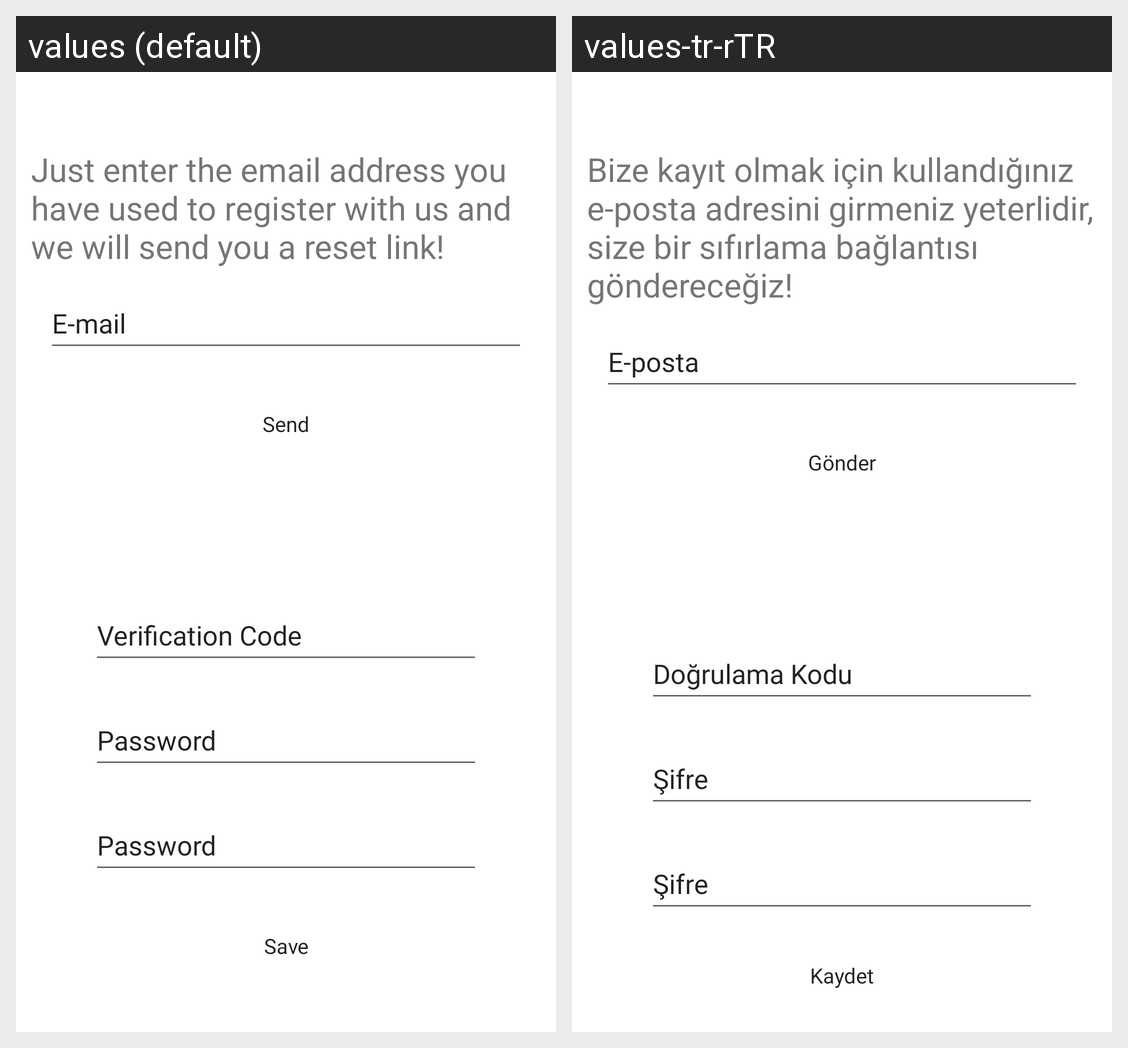

Strings drawn on this Android screen and how each of the app's shown locales translates them:
Android screen res/layout/fragment_send_mail.xml rendered under 2 locales, left to right: values (default), values-tr-rTR. Device: Nexus 5 (rendered at 1080×1920; each locale shown at half size, 540×960, under a caption strip naming it); theme Theme.Kavramatik.
Strings drawn on this screen, with the default value and each locale's value (text and hints the layout hard-codes, and strings that could not be matched under every locale, appear in the picture but are not listed):

enter_email_to_send
  values: Just enter the email address you have used to register with us and we will send you a reset link!
  values-tr-rTR: Bize kayıt olmak için kullandığınız e-posta adresini girmeniz yeterlidir, size bir sıfırlama bağlantısı göndereceğiz!

email
  values: E-mail
  values-tr-rTR: E-posta

send
  values: Send
  values-tr-rTR: Gönder

verification_code
  values: Verification Code
  values-tr-rTR: Doğrulama Kodu

password
  values: Password
  values-tr-rTR: Şifre

save
  values: Save
  values-tr-rTR: Kaydet
